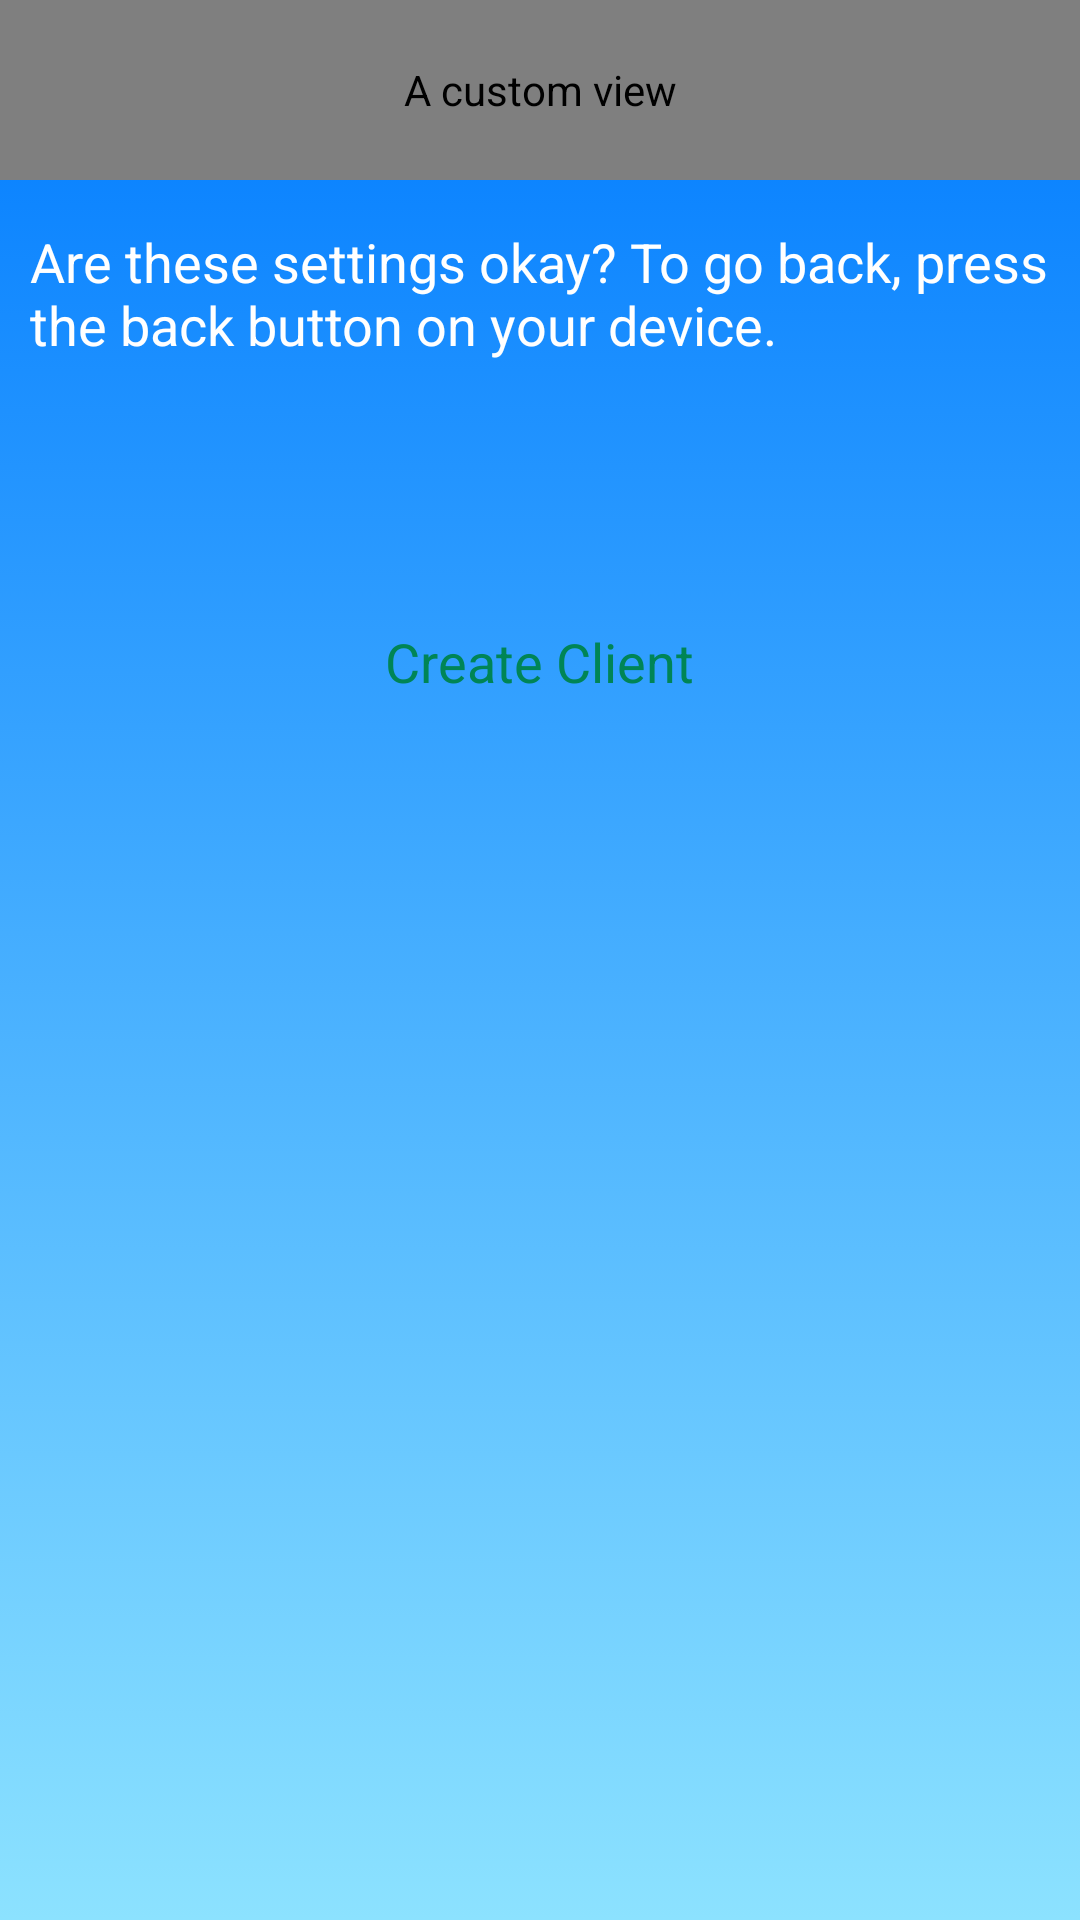

Layout XML and referenced resources for this Android screen:
<!-- AndroidManifest.xml: application theme AppTheme -->
<!-- res/layout/activity_cap_overview.xml -->
<?xml version="1.0" encoding="utf-8"?>
<RelativeLayout xmlns:android="http://schemas.android.com/apk/res/android"
    android:layout_width="fill_parent"
    android:layout_height="fill_parent"
    android:background="@color/welcome_gradient"
    android:orientation="vertical" >

    <com.clarityforandroid.views.CurrentUserView
        android:id="@+id/currentUserView"
        android:layout_width="match_parent"
        android:layout_height="60dp"
        android:layout_alignParentTop="true"
        android:contentDescription="@string/custom_descript" />

    <RelativeLayout
        android:layout_width="fill_parent"
        android:layout_height="wrap_content"
        android:paddingTop="15sp"
        android:paddingBottom="25sp"
        android:paddingLeft="10sp"
        android:paddingRight="10sp"
        android:layout_below="@id/currentUserView" >

        <TextView
            android:id="@+id/overviewConfirmation"
            android:layout_width="wrap_content"
            android:layout_height="wrap_content"
            android:layout_centerHorizontal="true"
            android:contentDescription="@string/textview_descript"
            android:text="@string/overview_confirmation"
            android:textColor="#FFFFFF"
            android:textSize="18sp" />
        
        <ImageView 
            android:id="@+id/patientPicture"
            android:layout_width="wrap_content"
            android:layout_height="wrap_content"
            android:layout_centerHorizontal="true"
            android:layout_below="@id/overviewConfirmation"
            android:contentDescription="@string/image_descript" />

        <TextView
            android:id="@+id/patientName"
            android:layout_width="wrap_content"
            android:layout_height="wrap_content"
            android:layout_centerHorizontal="true"
            android:layout_below="@id/patientPicture"
            android:contentDescription="@string/textview_descript"
            android:textColor="#FFFFFF"
            android:textSize="18sp" />
        
        <TextView
            android:id="@+id/patientLocation"
            android:layout_width="wrap_content"
            android:layout_height="wrap_content"
            android:layout_centerHorizontal="true"
            android:layout_below="@id/patientName"
            android:contentDescription="@string/textview_descript"
            android:textColor="#FFFFFF"
            android:textSize="18sp" />
        
        <TextView
            android:id="@+id/patientMisc"
            android:layout_width="wrap_content"
            android:layout_height="wrap_content"
            android:layout_centerHorizontal="true"
            android:layout_below="@id/patientLocation"
            android:contentDescription="@string/textview_descript"
            android:textColor="#FFFFFF"
            android:textSize="18sp" />
        
        <Button
            android:id="@+id/send_button"
            android:layout_width="wrap_content"
            android:layout_height="wrap_content"
            android:layout_below="@id/patientMisc"
            android:layout_centerHorizontal="true"
            android:layout_marginTop="15dp"
            android:background="@drawable/green_button"
            android:contentDescription="@string/custom_descript"
            android:paddingLeft="25dp"
            android:paddingRight="25dp"
            android:text="@string/create_client"
            android:textColor="#008556"
            android:textSize="18sp" />
        
    </RelativeLayout>

</RelativeLayout>
<!-- resources referenced by this layout -->
<resources>
  <string name="create_client">Create Client</string>
  <string name="custom_descript">A custom view</string>
  <string name="image_descript">An image</string>
  <string name="overview_confirmation">Are these settings okay? To go back, press the back button on your device.</string>
  <string name="textview_descript">A text view</string>
  <style name="AppTheme" parent="AppBaseTheme">
          
      </style>
  <style name="AppBaseTheme" parent="android:Theme.Light">
          
      </style>
</resources>
